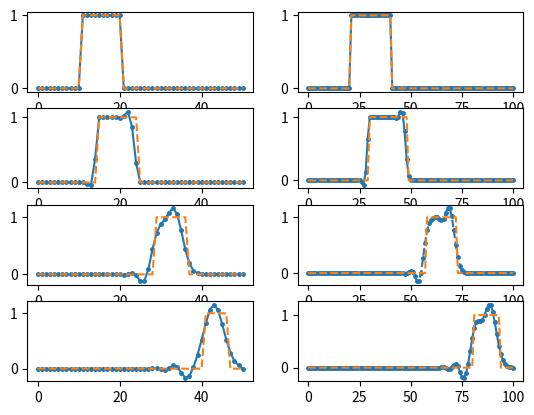

Source code (Python):
import numpy as np
import matplotlib.pyplot as plt
delta_t = delta_x =0.02
def upwindmethod(delta_x,delta_t,tf):
    x = np.linspace(0,1,int(1/delta_x+1))
    x1=np.copy(x)
    x[:] = 0
    # for i in range(int(1/delta_x+1)):
    #     if x[i]>=0.2 and x<=0.4:
    #         x[i]=1
    #     else: x[i]=0
    x[int(0.2/delta_x+1):int(0.4/delta_x+1)] = 1

    a = (1+x1**2)/(1+2*x1**2+x1**4)
    v =  a * delta_t/delta_x
    ui = np.linspace(0,1,int(1/delta_x+1))
    ui[:]= x
    u = np.linspace(0,1,int(1/delta_x+1))
    u = x
    # print(x)
    for i  in range(1,int(tf/delta_x)):
        for j in range(2,int(1/delta_x)):
            u[j]=(1-v[j]**2)*ui[j]+0.5*v[j]*(1+v[j])*ui[j-1]-0.5*v[j]*(1-v[j])*ui[j+1]

        a = (1+x1**2)/(1+2*x1*i*delta_t+2*x1**2+x1**4)
        v =  a * delta_t/delta_x
        ui[:]=u



    y1 = x1 - tf/(1+x1**2)
    y = np.zeros(int(1/delta_x+1))
    for i in range(int(1/delta_x+1)):
        if y1[i]>0.2 and y1[i]<=0.4:
            y[i]=1
        else: y[i]=0
    # print(y)

    return ui,y
# upwindmethod(0.02,0.02,1)
# print(x)
# plt.plot(x)
plt.subplot(421)
plt.plot(upwindmethod(0.02,0.02,0)[0], 'o-',markersize=2.5)
plt.plot(upwindmethod(0.02,0.02,0)[1], '--')
plt.subplot(422)
plt.plot(upwindmethod(0.01,0.01,0)[0], 'o-',markersize=2.5)
plt.plot(upwindmethod(0.01,0.01,0)[1], '--')
plt.subplot(423)
plt.plot(upwindmethod(0.02,0.02,0.1)[0], 'o-',markersize=2.5)
plt.plot(upwindmethod(0.02,0.02,0.1)[1], '--')
plt.subplot(424)
plt.plot(upwindmethod(0.01,0.01,0.1)[0], 'o-',markersize=2.5)
plt.plot(upwindmethod(0.01,0.01,0.1)[1], '--')
plt.subplot(4, 2, 5)
plt.plot(upwindmethod(0.02,0.02,0.5)[0], 'o-',markersize=2.5)
plt.plot(upwindmethod(0.02,0.02,0.5)[1], '--')
plt.subplot(426)
plt.plot(upwindmethod(0.01,0.01,0.5)[0], 'o--',markersize=2.5)
plt.plot(upwindmethod(0.01,0.01,0.5)[1], '--')
plt.subplot(428)
plt.plot(upwindmethod(0.01,0.01,1)[0], 'o-',markersize=2.5)
plt.plot(upwindmethod(0.01,0.01,1)[1], '--')
plt.subplot(427)
plt.plot(upwindmethod(0.02,0.02,1)[0], 'o-',markersize=2.5)
plt.plot(upwindmethod(0.02,0.02,1)[1], '--')
plt.show()



